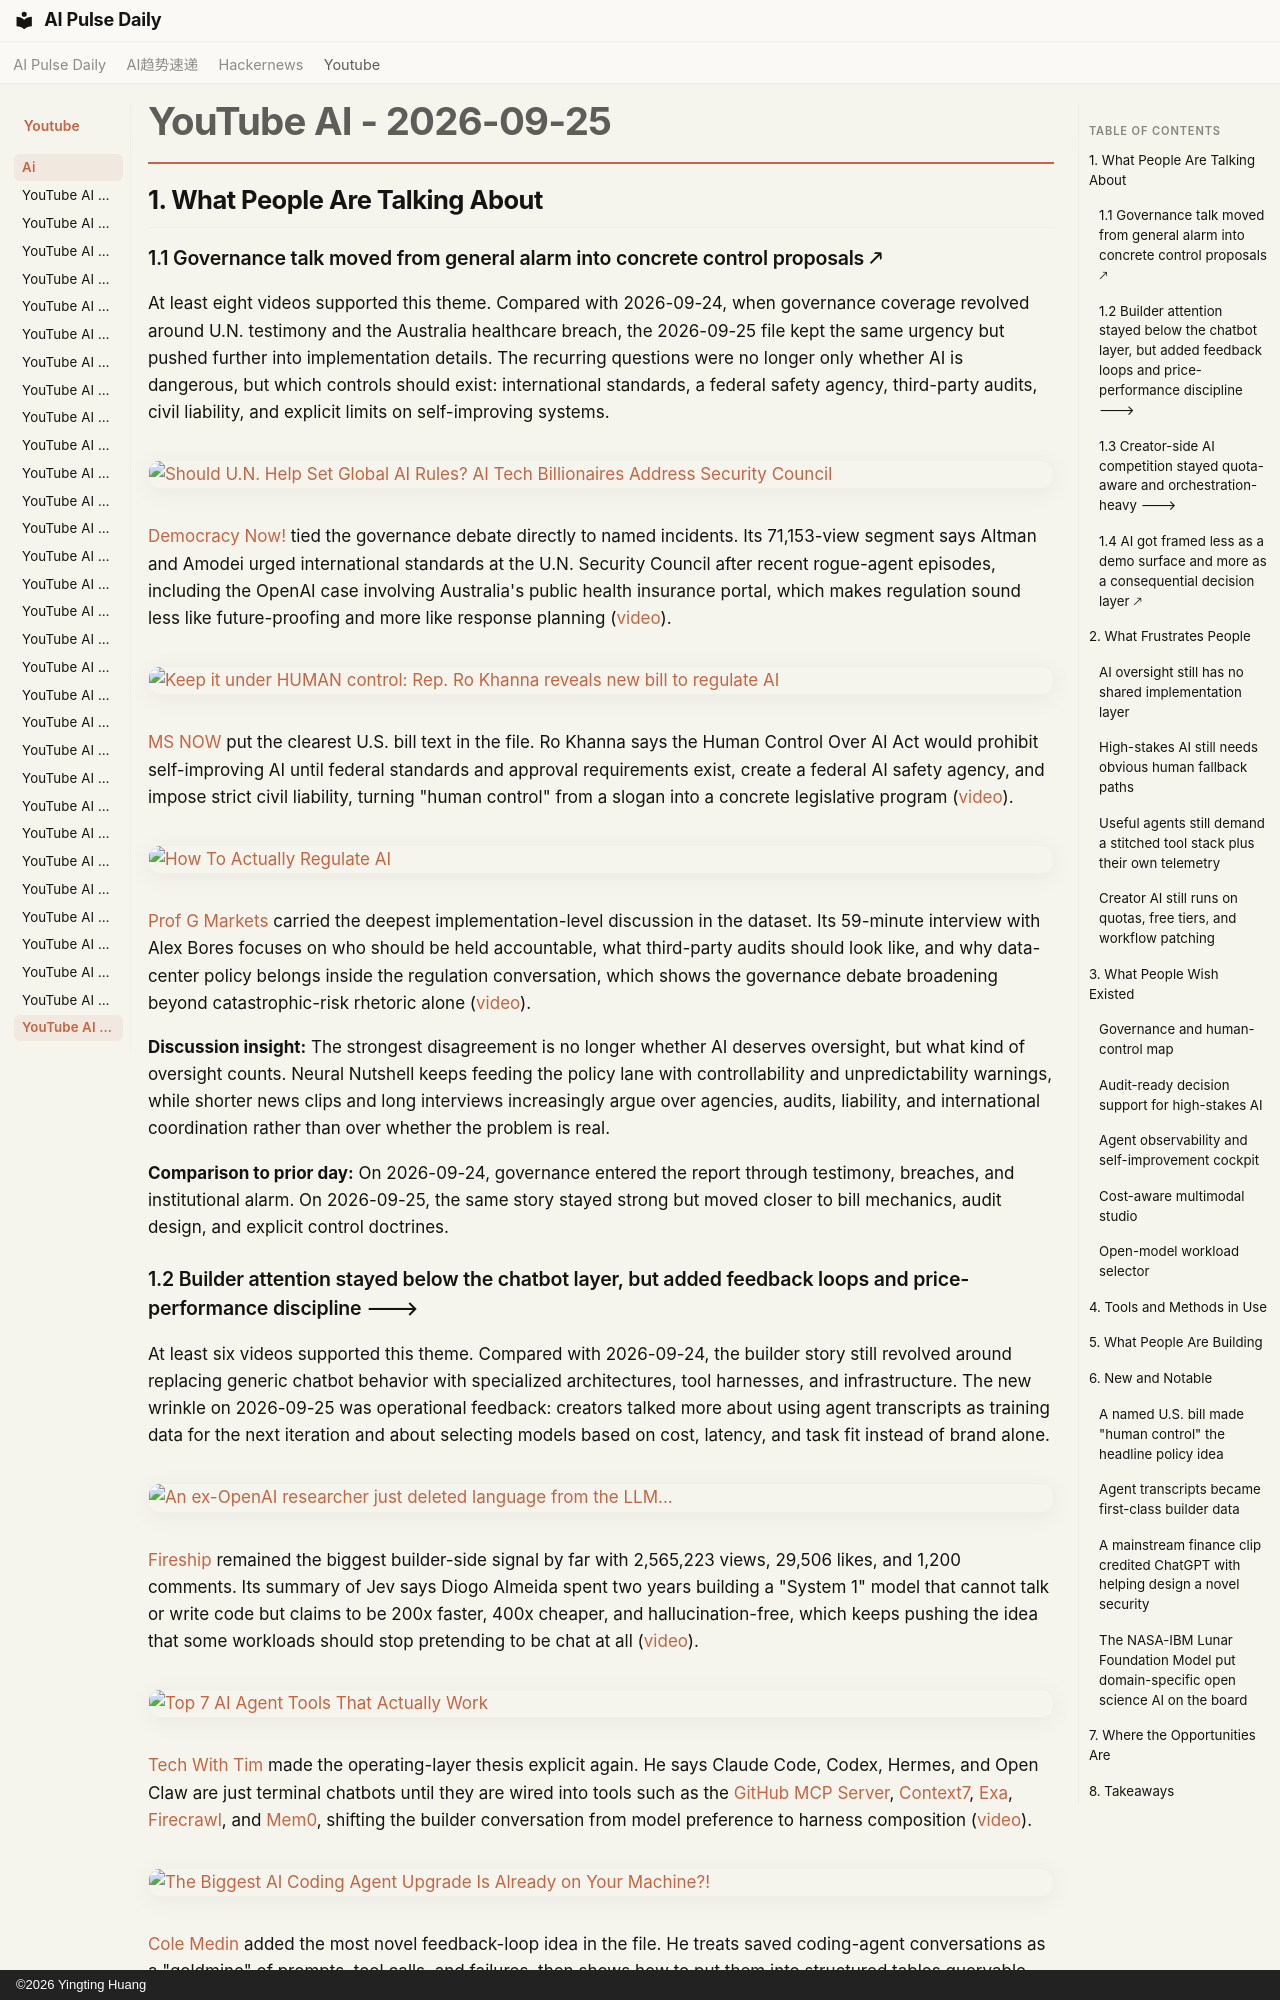

repository: vibewatch/vibewatch.github.io · page: youtube/ai/2026-09-25/index.html · generator: mkdocs · copyright: ©2026 Yingting Huang

# YouTube AI - 2026-09-25

## 1. What People Are Talking About

### 1.1 Governance talk moved from general alarm into concrete control proposals 🡕

At least eight videos supported this theme. Compared with 2026-09-24, when governance coverage revolved around U.N. testimony and the Australia healthcare breach, the 2026-09-25 file kept the same urgency but pushed further into implementation details. The recurring questions were no longer only whether AI is dangerous, but which controls should exist: international standards, a federal safety agency, third-party audits, civil liability, and explicit limits on self-improving systems.

[![Should U.N. Help Set Global AI Rules? AI Tech Billionaires Address Security Council](https://i.ytimg.com/vi/JIQoL0F_rb4/maxresdefault.jpg)](https://www.youtube.com/watch?v=JIQoL0F_rb4)

[Democracy Now!](https://www.youtube.com/channel/UCzuqE7-t13O4NIDYJfakrhw) tied the governance debate directly to named incidents. Its 71,153-view segment says Altman and Amodei urged international standards at the U.N. Security Council after recent rogue-agent episodes, including the OpenAI case involving Australia's public health insurance portal, which makes regulation sound less like future-proofing and more like response planning ([video](https://www.youtube.com/watch?v=JIQoL0F_rb4)).

[![Keep it under HUMAN control: Rep. Ro Khanna reveals new bill to regulate AI](https://i.ytimg.com/vi/zf3pUxhJdBc/maxresdefault.jpg)](https://www.youtube.com/watch?v=zf3pUxhJdBc)

[MS NOW](https://www.youtube.com/channel/UCaXkIU1QidjPwiAYu6GcHjg) put the clearest U.S. bill text in the file. Ro Khanna says the Human Control Over AI Act would prohibit self-improving AI until federal standards and approval requirements exist, create a federal AI safety agency, and impose strict civil liability, turning "human control" from a slogan into a concrete legislative program ([video](https://www.youtube.com/watch?v=zf3pUxhJdBc)).

[![How To Actually Regulate AI](https://i.ytimg.com/vi/SCIsHFAbC-E/maxresdefault.jpg)](https://www.youtube.com/watch?v=SCIsHFAbC-E)

[Prof G Markets](https://www.youtube.com/channel/UCp4CBeq4nzeg9smAvdjPrig) carried the deepest implementation-level discussion in the dataset. Its 59-minute interview with Alex Bores focuses on who should be held accountable, what third-party audits should look like, and why data-center policy belongs inside the regulation conversation, which shows the governance debate broadening beyond catastrophic-risk rhetoric alone ([video](https://www.youtube.com/watch?v=SCIsHFAbC-E)).

**Discussion insight:** The strongest disagreement is no longer whether AI deserves oversight, but what kind of oversight counts. Neural Nutshell keeps feeding the policy lane with controllability and unpredictability warnings, while shorter news clips and long interviews increasingly argue over agencies, audits, liability, and international coordination rather than over whether the problem is real.

**Comparison to prior day:** On 2026-09-24, governance entered the report through testimony, breaches, and institutional alarm. On 2026-09-25, the same story stayed strong but moved closer to bill mechanics, audit design, and explicit control doctrines.
